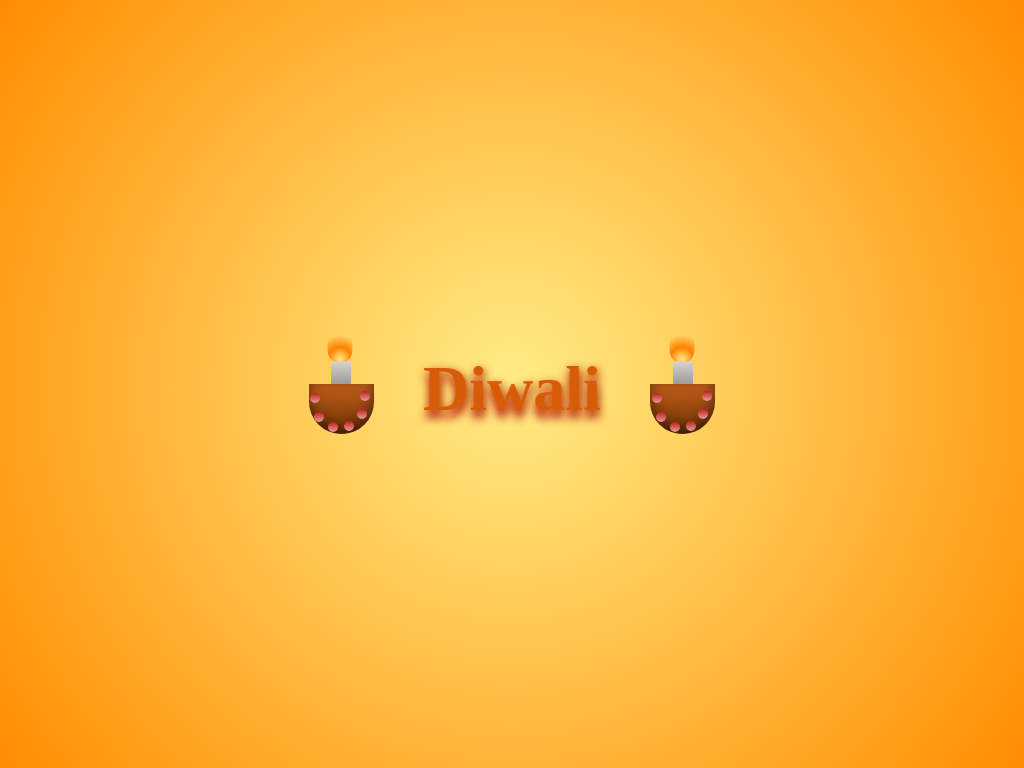

Give the HTML and CSS whose rendering is this image.

<!DOCTYPE html>
<html lang="en">

<head>
  <meta charset="UTF-8" />
  <meta name="viewport" content="width=device-width, initial-scale=1.0" />
  <title>Document</title>
  <style>
    * {
      margin: 0;
      padding: 0;
      box-sizing: border-box;
    }

    body {
      width: 100vw;
      height: 100vh;
      background: radial-gradient(circle at 50% 50%, #ffec85, #ff8c00);
      overflow-x: hidden;
    }

    .diwali {
      height: 100%;
      display: flex;
      align-items: center;
      justify-content: center;
      gap: 2rem;
    }

    .diwali h2 {
      margin-top: 0.6rem;
      font-size: 4rem;
      color: #d85b08;
      text-shadow: 2px 2px 9px #c25f19, 0px 8px 10px #c21f19;
      animation: float 3s ease infinite;
    }

    @keyframes float {

      0%,
      100% {
        transform: translateY(0) rotate(0deg);
      }

      50% {
        transform: translateY(-6px) rotate(1deg);
      }
    }

    /* diya styles */
    .diya {
      width: 100px;
      height: 100px;
      position: relative;
      display: flex;
      justify-content: center;
      animation: float 3s ease infinite;
      animation-duration: 5s;
    }

    .base {
      position: absolute;
      bottom: 0;
      width: 65%;
      height: 50%;
      background: linear-gradient(to top, #6e3105, #c25f19);
      border-radius: 0 0 80px 80px;
      box-shadow: inset 0 -5px 15px rgba(0, 0, 0, 0.5);
    }

    .wick {
      position: absolute;
      bottom: 45%;
      left: 50%;
      width: 20px;
      height: 30px;
      border-radius: 20%;
      background: linear-gradient(to top, #918e8e, #dbd8d8);
      transform: translateX(-50%);
    }

    .flame {
      position: absolute;
      width: 25px;
      height: 30px;
      left: 44%;
      bottom: 90%;
      background: radial-gradient(circle at 50% 90%,
          #ffec85,
          #ff8000,
          transparent 80%);
      transform: translateX(-50%);
      border-radius: 60% 60% 40% 40% /50% 50% 50% 50%;
      animation: flicker 1.5s infinite ease-in-out;
    }

    @keyframes flicker {
      0% {
        transform: translateX(-50%) scale(1);
        opacity: 0.9;
      }

      25% {
        transform: translateX(-52%) scale(1.05, 1.1);
        opacity: 1;
      }

      50% {
        transform: translateX(-50%) scale(0.95, 1.05);
        opacity: 0.85;
      }

      65% {
        transform: translateX(-52%) scale(1.03, 1.1);
        opacity: 1;
      }

      80% {
        transform: translateX(-48%) scale(1.1, 1.05);
        opacity: 1;
      }

      100% {
        transform: translateX(-50%) scale(1);
        opacity: 0.9;
      }
    }

    .pointer {
      position: absolute;
      width: 10px;
      height: 10px;
      border-radius: 50%;
      background: linear-gradient(to bottom, #c21f19, #e79b9b);
    }

    @media (max-width: 775px) {
      .diwali h2 {
        font-size: 3rem;
      }

      .diwali {
        gap: 10px;
      }

      .diya {
        width: 80px;
        height: 80px;
      }

      .wick {
        width: 15px;
        height: 20px;
      }

      .pointer {
        width: 8px;
        height: 8px;
      }
    }
  </style>
</head>

<body>

  <div class="rocket"></div>

  <div class="diwali">
    <div class="diya">
      <div class="wick">
        <div class="flame"></div>
      </div>

      <div class="base">
        <div class="pointer" style="bottom: 63%; left: 2%"></div>
        <div class="pointer" style="bottom: 25%; left: 8%"></div>
        <div class="pointer" style="bottom: 4%; left: 30%"></div>
        <div class="pointer" style="bottom: 6%; left: 55%"></div>
        <div class="pointer" style="bottom: 31%; left: 74%"></div>
        <div class="pointer" style="bottom: 67%; left: 79%"></div>
      </div>
    </div>

    <h2>Diwali</h2>

    <div class="diya">
      <div class="wick">
        <div class="flame"></div>
      </div>

      <div class="base">
        <div class="pointer" style="bottom: 63%; left: 2%"></div>
        <div class="pointer" style="bottom: 25%; left: 8%"></div>
        <div class="pointer" style="bottom: 4%; left: 30%"></div>
        <div class="pointer" style="bottom: 6%; left: 55%"></div>
        <div class="pointer" style="bottom: 31%; left: 74%"></div>
        <div class="pointer" style="bottom: 67%; left: 79%"></div>
      </div>
    </div>
  </div>
  
</body>

</html>